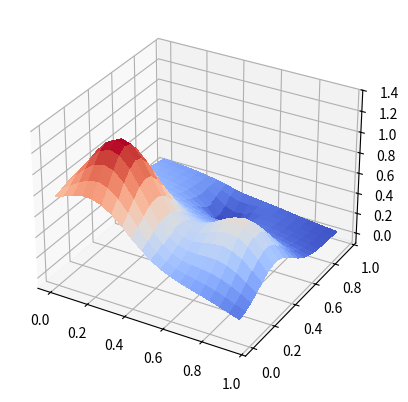

Write the Python code that produced this figure.
from mpl_toolkits.mplot3d import Axes3D
import matplotlib.pyplot as plt
from matplotlib import cm
from matplotlib.ticker import LinearLocator, FormatStrFormatter
import numpy as np
from random import random, seed

fig = plt.figure()
ax = fig.add_subplot(projection='3d') #

# Make data.
x = np.arange(0, 1, 0.05)
y = np.arange(0, 1, 0.05)
x, y = np.meshgrid(x,y)

def FrankeFunction(x,y):
    term1 = 0.75*np.exp(-(0.25*(9*x-2)**2) - 0.25*((9*y-2)**2))
    term2 = 0.75*np.exp(-((9*x+1)**2)/49.0 - 0.1*(9*y+1))
    term3 = 0.5*np.exp(-(9*x-7)**2/4.0 - 0.25*((9*y-3)**2))
    term4 = -0.2*np.exp(-(9*x-4)**2 - (9*y-7)**2)
    return term1 + term2 + term3 + term4

z = FrankeFunction(x, y)
# Plot the surface.
surf = ax.plot_surface(x, y, z, cmap=cm.coolwarm,
linewidth=0, antialiased=False)
# Customize the z axis.
ax.set_zlim(-0.10, 1.40)
